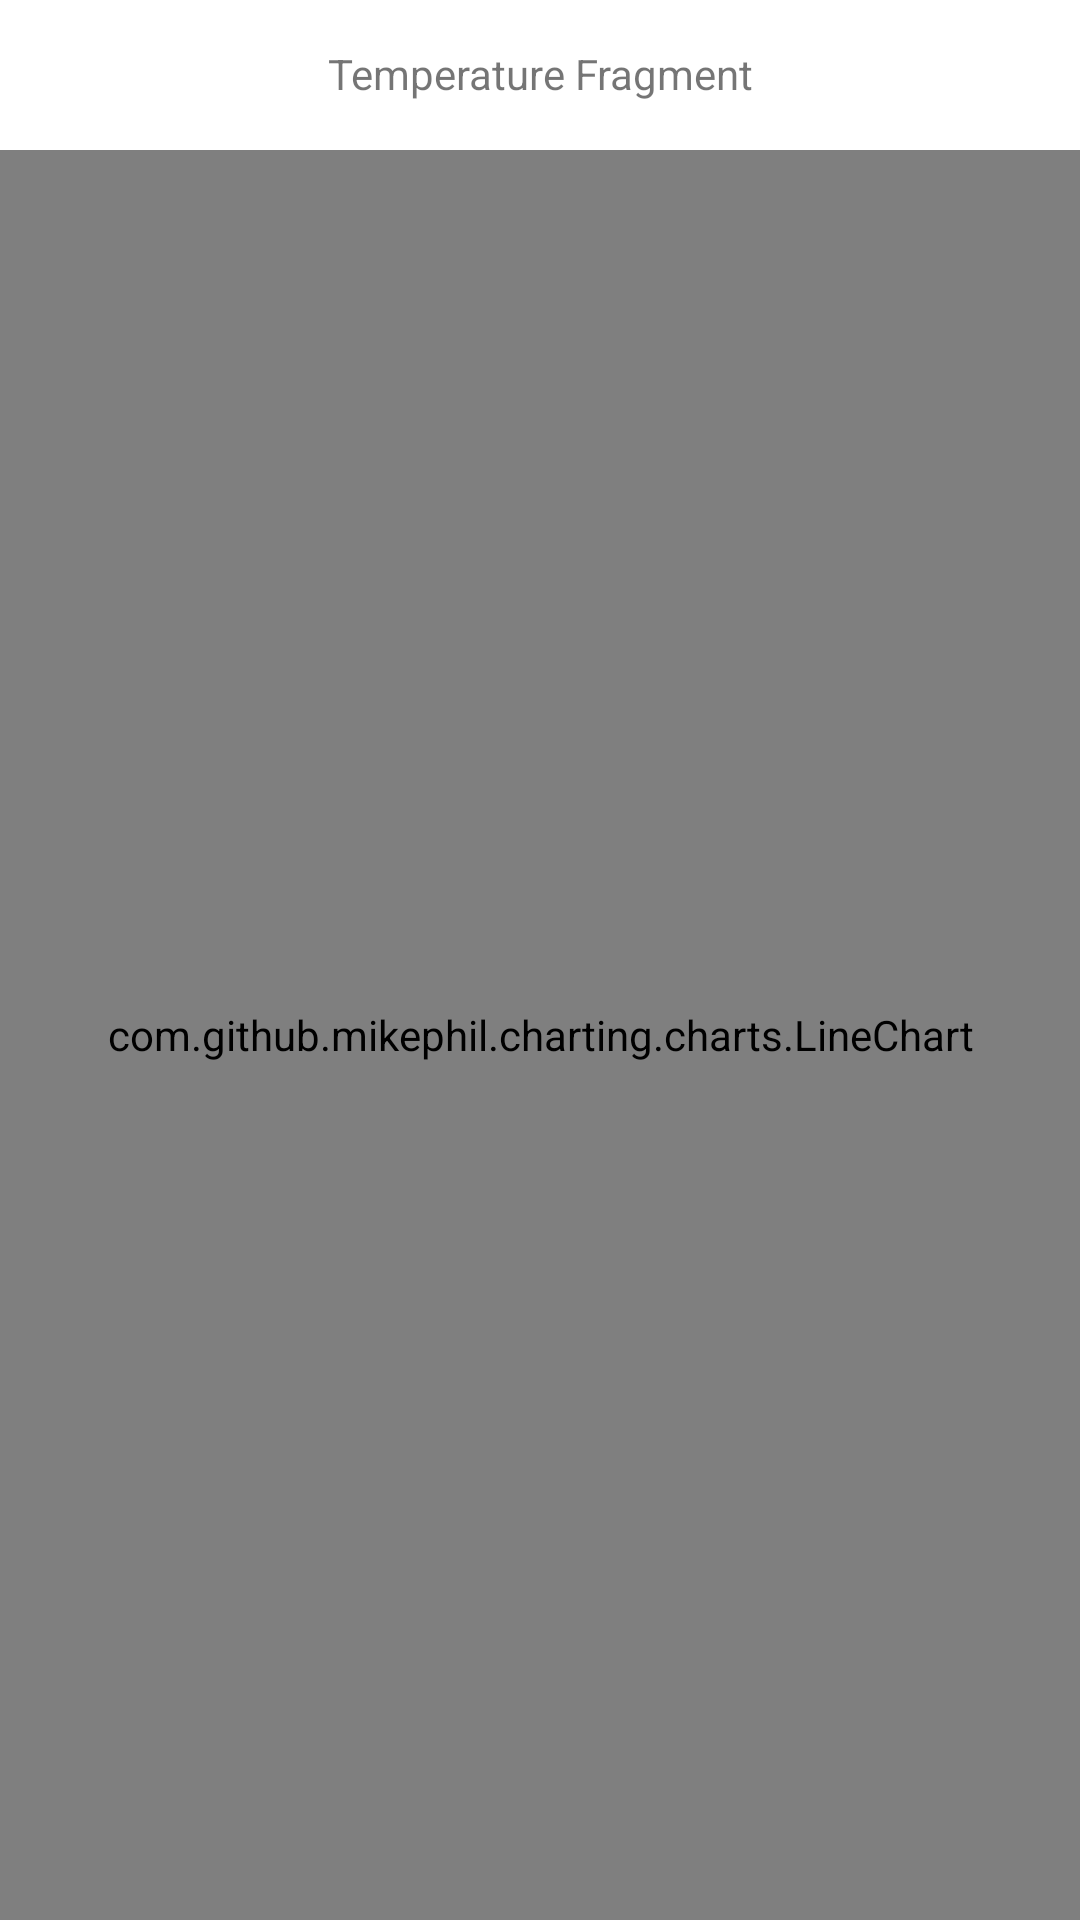

Write the Android layout XML for this screen, with the resource values it uses.
<!-- AndroidManifest.xml: application theme Theme.MaterialComponents.Light.NoActionBar -->
<!-- res/layout/fragment_temperatura_chart.xml -->
<?xml version="1.0" encoding="utf-8"?>
<FrameLayout xmlns:android="http://schemas.android.com/apk/res/android"
    xmlns:tools="http://schemas.android.com/tools"
    android:layout_width="match_parent"
    android:layout_height="match_parent"
    tools:context=".common.detalleModulo.TemperaturaChartFragment">

    <LinearLayout
        android:layout_width="match_parent"
        android:layout_height="wrap_content"
        android:padding="15dp">

        <TextView
            android:layout_width="match_parent"
            android:layout_height="match_parent"
            android:text="Temperature Fragment"
            android:gravity="center" />

    </LinearLayout>

    <RelativeLayout
        xmlns:android="http://schemas.android.com/apk/res/android"
        android:layout_width="match_parent"
        android:layout_height="match_parent"
        android:layout_marginTop="50dp">

        <com.github.mikephil.charting.charts.LineChart
            android:id="@+id/temperature_line_chart"
            android:layout_width="match_parent"
            android:layout_height="match_parent"/>


    </RelativeLayout>



</FrameLayout>
<!-- resources referenced by this layout -->
<resources>

</resources>
